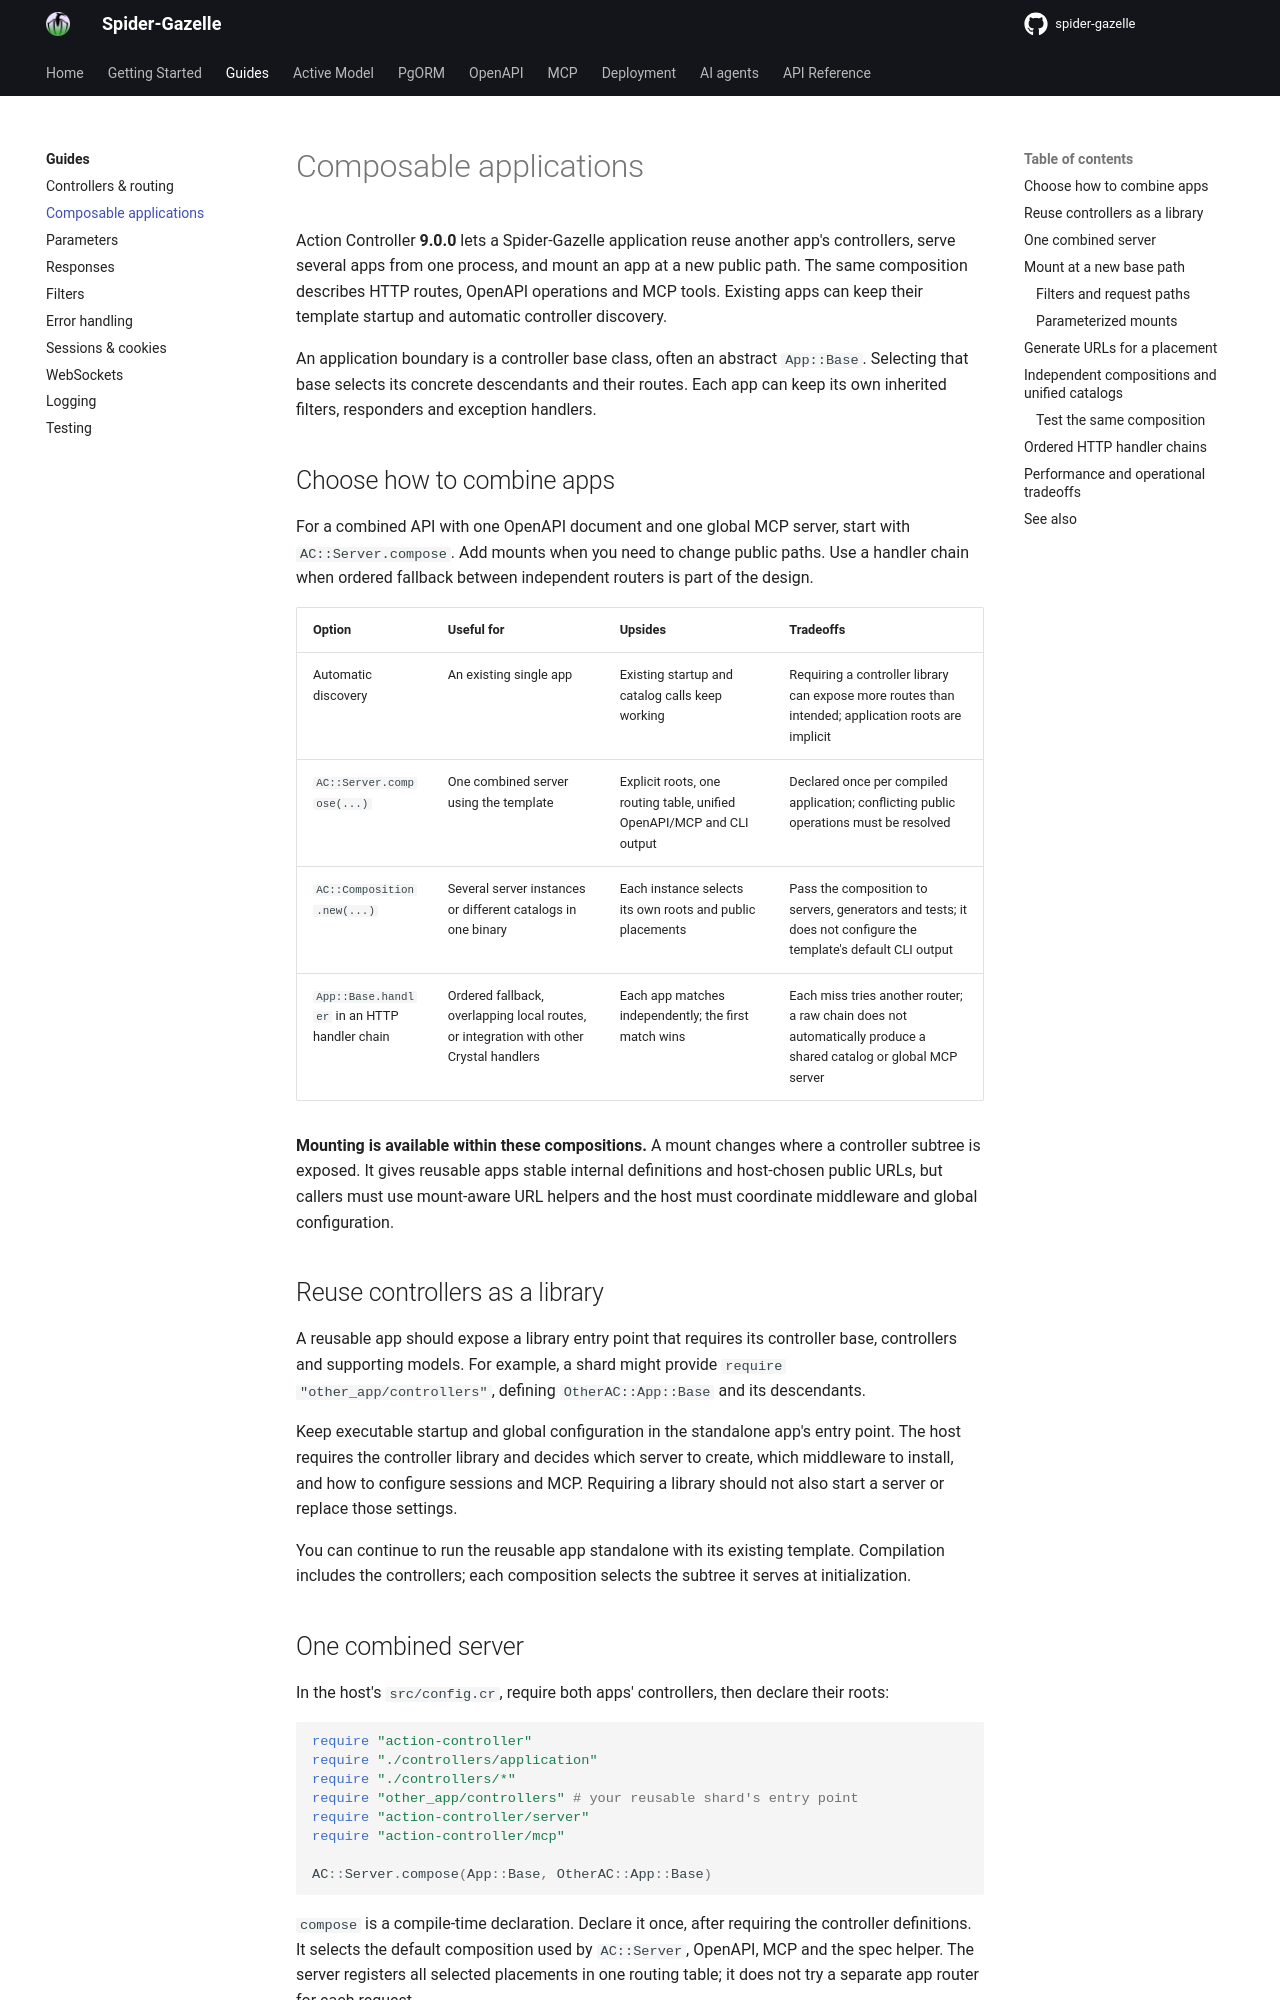

repository: spider-gazelle/guide · page: guides/composition/index.html · generator: mkdocs

# Composable applications

Action Controller **9.0.0** lets a Spider-Gazelle application reuse another app's
controllers, serve several apps from one process, and mount an app at a new public
path. The same composition describes HTTP routes, OpenAPI operations and MCP tools.
Existing apps can keep their template startup and automatic controller discovery.

An application boundary is a controller base class, often an abstract `App::Base`.
Selecting that base selects its concrete descendants and their routes. Each app can
keep its own inherited filters, responders and exception handlers.

## Choose how to combine apps

For a combined API with one OpenAPI document and one global MCP server, start with
`AC::Server.compose`. Add mounts when you need to change public paths. Use a handler
chain when ordered fallback between independent routers is part of the design.

| Option | Useful for | Upsides | Tradeoffs |
|---|---|---|---|
| Automatic discovery | An existing single app | Existing startup and catalog calls keep working | Requiring a controller library can expose more routes than intended; application roots are implicit |
| `AC::Server.compose(...)` | One combined server using the template | Explicit roots, one routing table, unified OpenAPI/MCP and CLI output | Declared once per compiled application; conflicting public operations must be resolved |
| `AC::Composition.new(...)` | Several server instances or different catalogs in one binary | Each instance selects its own roots and public placements | Pass the composition to servers, generators and tests; it does not configure the template's default CLI output |
| `App::Base.handler` in an HTTP handler chain | Ordered fallback, overlapping local routes, or integration with other Crystal handlers | Each app matches independently; the first match wins | Each miss tries another router; a raw chain does not automatically produce a shared catalog or global MCP server |

**Mounting is available within these compositions.** A mount changes where a
controller subtree is exposed. It gives reusable apps stable internal definitions
and host-chosen public URLs, but callers must use mount-aware URL helpers and the
host must coordinate middleware and global configuration.

## Reuse controllers as a library

A reusable app should expose a library entry point that requires its controller
base, controllers and supporting models. For example, a shard might provide
`require "other_app/controllers"`, defining `OtherAC::App::Base` and its descendants.

Keep executable startup and global configuration in the standalone app's entry
point. The host requires the controller library and decides which server to create,
which middleware to install, and how to configure sessions and MCP. Requiring a
library should not also start a server or replace those settings.

You can continue to run the reusable app standalone with its existing template.
Compilation includes the controllers; each composition selects the subtree it
serves at initialization.
